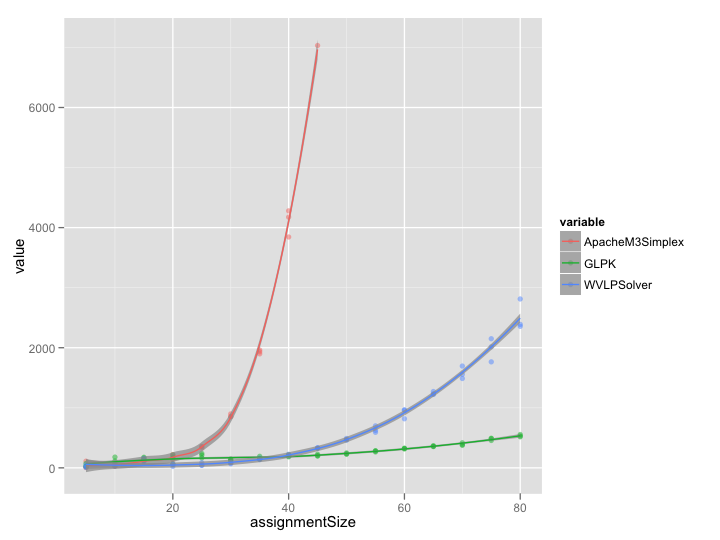

The table this chart was drawn from, first rows:
assignmentSize	ApacheM3Simplex	GLPK	WVLPSolver
5	111	72	51
5	14	23	8
5	6	24	17
10	27	63	58
10	30	179	35
10	54	114	30
15	128	176	112
15	143	125	107
15	133	162	156
20	222	214	66
20	190	167	51
20	137	62	24
25	329	166	42
25	356	212	86
25	353	240	44
30	856	148	68
30	898	127	89
30	850	129	83
35	1933	148	146
35	1898	154	138
35	1962	192	164
40	3844	184	226
40	4279	217	203
40	4175	195	206
45	7032	201	331
45	NaN	226	331
45	NaN	198	329
50	NaN	228	489
50	NaN	248	472
50	NaN	232	461
55	NaN	265	592
55	NaN	284	624
55	NaN	282	699
60	NaN	325	817
60	NaN	325	967
60	NaN	314	957
65	NaN	369	1231
65	NaN	358	1271
65	NaN	354	1223
70	NaN	386	1695
70	NaN	417	1488
70	NaN	376	1558
75	NaN	493	2150
75	NaN	456	2015
75	NaN	486	1765
80	NaN	517	2389
80	NaN	531	2356
80	NaN	555	2812
